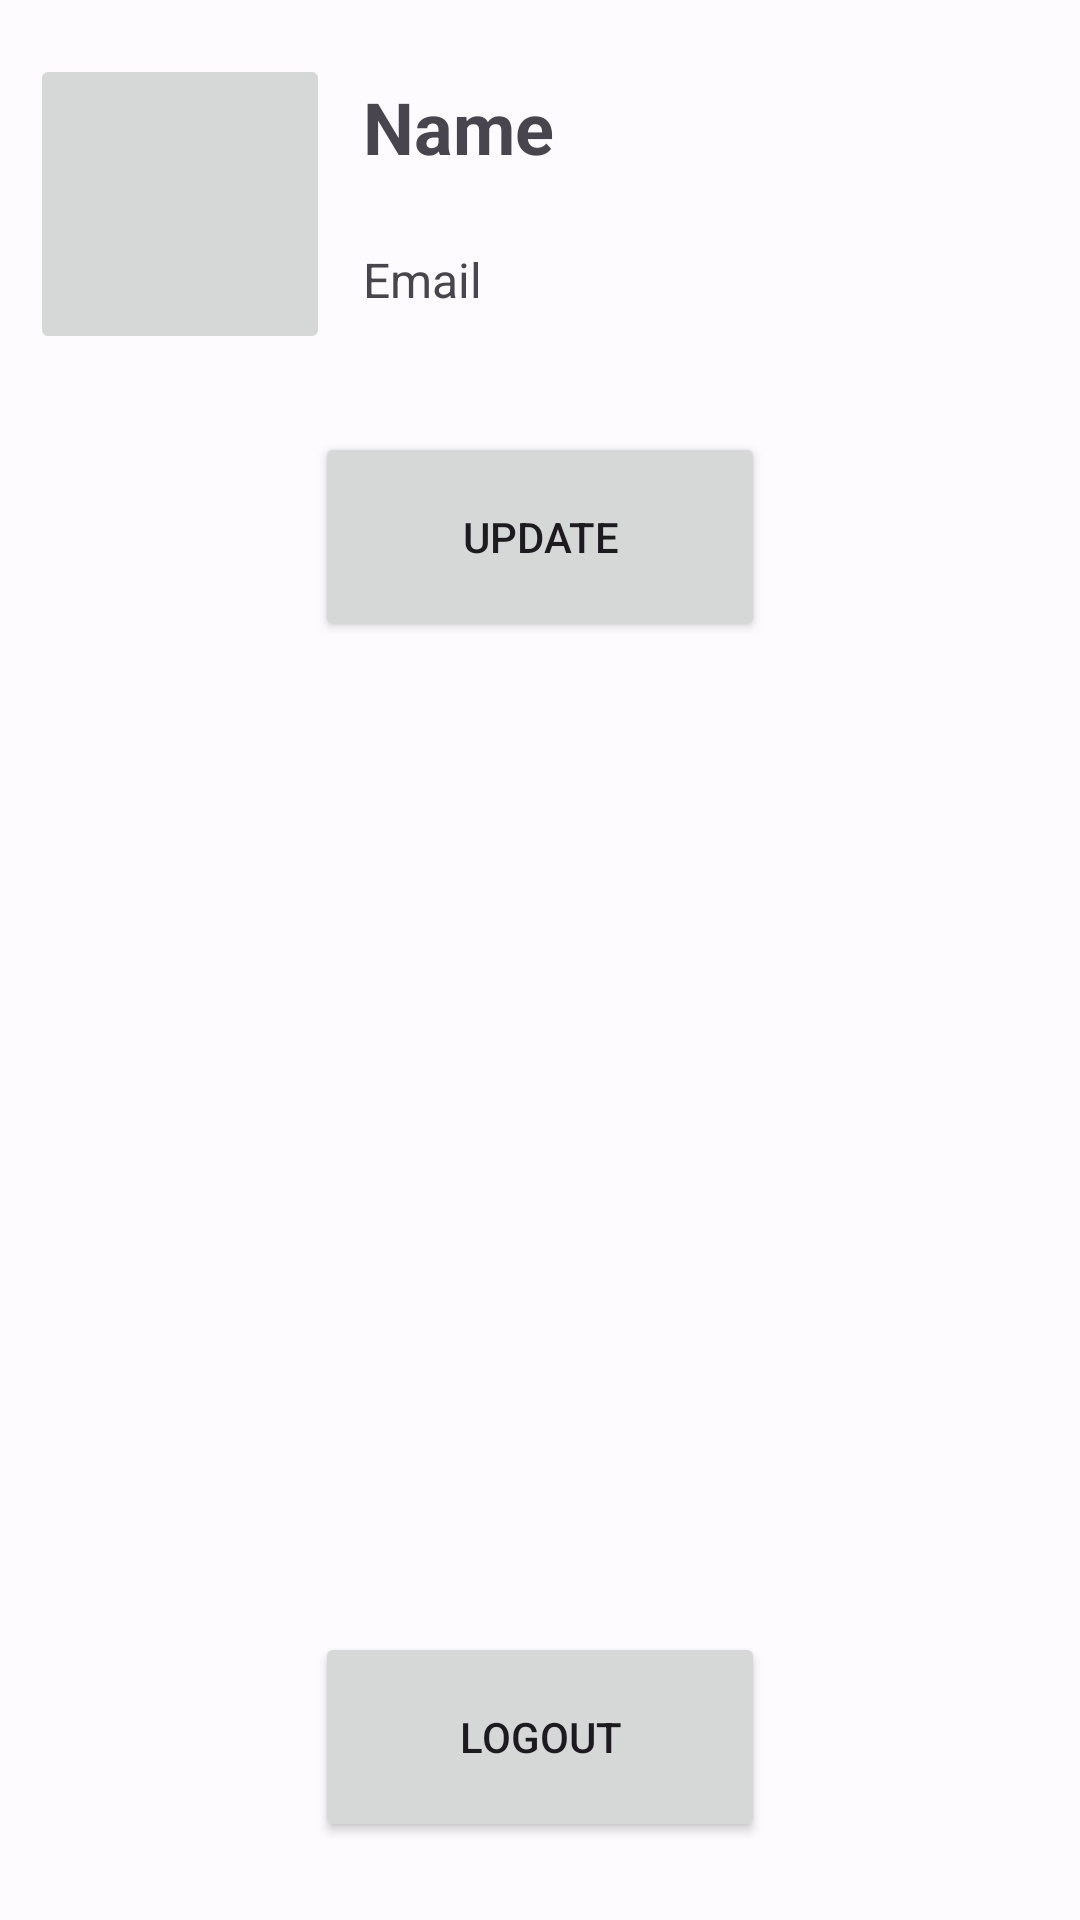

Here is an Android app screen rendered from its layout file. Give the layout XML and the strings, colors and styles it references.
<!-- AndroidManifest.xml: application theme AppTheme -->
<!-- res/layout/fragment_login__profile.xml -->
<?xml version="1.0" encoding="utf-8"?>
<FrameLayout xmlns:android="http://schemas.android.com/apk/res/android"
    xmlns:app="http://schemas.android.com/apk/res-auto"
    xmlns:tools="http://schemas.android.com/tools"
    android:layout_width="match_parent"
    android:layout_height="match_parent"
    android:padding="10dp"
    android:background="@color/md_theme_background"
    tools:context=".fragment.LoginProfileFragment">


      <androidx.constraintlayout.widget.ConstraintLayout
          android:layout_width="match_parent"
          android:layout_height="match_parent"

          >

          <ImageButton
              android:id="@+id/profileButton"
              style="@style/AppTheme"
              android:layout_width="100dp"
              android:layout_height="100dp"
              android:layout_marginTop="8dp"
              android:scaleType="fitXY"
              android:src="@drawable/avatar_1"
              app:layout_constraintStart_toStartOf="parent"
              app:layout_constraintTop_toTopOf="parent" />

          <TextView
              android:id="@+id/txtName"
              android:layout_width="250dp"
              android:layout_height="wrap_content"
              android:layout_marginStart="16dp"
              android:layout_marginTop="8dp"
              android:padding="8dp"
              android:text="Name"
              android:maxLines="1"
              android:ellipsize="end"
              android:textSize="24sp"
              android:textStyle="bold"
              app:layout_constraintEnd_toEndOf="parent"
              app:layout_constraintStart_toEndOf="@+id/profileButton"
              app:layout_constraintTop_toTopOf="parent" />

          <TextView
              android:id="@+id/txtEmail"
              android:layout_width="250dp"
              android:layout_height="wrap_content"
              android:layout_marginStart="16dp"
              android:layout_marginTop="8dp"
              android:padding="8dp"
              android:text="Email"
              android:maxLines="1"
              android:ellipsize="end"
              android:textSize="16sp"
              app:layout_constraintEnd_toEndOf="parent"
              app:layout_constraintStart_toEndOf="@+id/profileButton"
              app:layout_constraintTop_toBottomOf="@+id/txtName" />

          <Button
              android:id="@+id/btnUpdate"
              android:layout_width="150dp"
              android:layout_height="70dp"
              android:layout_marginTop="32dp"
              android:text="Update"
              app:layout_constraintEnd_toEndOf="parent"
              app:layout_constraintStart_toStartOf="parent"
              app:layout_constraintTop_toBottomOf="@+id/txtEmail" />

          <Button
              android:id="@+id/btnLogout"
              android:layout_width="150dp"
              android:layout_height="70dp"
              android:layout_marginBottom="16dp"
              android:text="Logout"
              app:layout_constraintBottom_toBottomOf="parent"
              app:layout_constraintEnd_toEndOf="parent"
              app:layout_constraintStart_toStartOf="parent" />


      </androidx.constraintlayout.widget.ConstraintLayout>





</FrameLayout>
<!-- resources referenced by this layout -->
<resources>
  <style name="AppTheme" parent="Theme.Material3.Light.NoActionBar">
          <item name="colorPrimary">@color/md_theme_light_primary</item>
          <item name="colorOnPrimary">@color/md_theme_light_onPrimary</item>
          <item name="colorPrimaryContainer">@color/md_theme_light_primaryContainer</item>
          <item name="colorOnPrimaryContainer">@color/md_theme_light_onPrimaryContainer</item>
          <item name="colorSecondary">@color/md_theme_light_secondary</item>
          <item name="colorOnSecondary">@color/md_theme_light_onSecondary</item>
          <item name="colorSecondaryContainer">@color/md_theme_light_secondaryContainer</item>
          <item name="colorOnSecondaryContainer">@color/md_theme_light_onSecondaryContainer</item>
          <item name="colorTertiary">@color/md_theme_light_tertiary</item>
          <item name="colorOnTertiary">@color/md_theme_light_onTertiary</item>
          <item name="colorTertiaryContainer">@color/md_theme_light_tertiaryContainer</item>
          <item name="colorOnTertiaryContainer">@color/md_theme_light_onTertiaryContainer</item>
          <item name="colorError">@color/md_theme_light_error</item>
          <item name="colorErrorContainer">@color/md_theme_light_errorContainer</item>
          <item name="colorOnError">@color/md_theme_light_onError</item>
          <item name="colorOnErrorContainer">@color/md_theme_light_onErrorContainer</item>
          <item name="android:colorBackground">@color/md_theme_light_background</item>
          <item name="colorOnBackground">@color/md_theme_light_onBackground</item>
          <item name="colorSurface">@color/md_theme_light_surface</item>
          <item name="colorOnSurface">@color/md_theme_light_onSurface</item>
          <item name="colorSurfaceVariant">@color/md_theme_light_surfaceVariant</item>
          <item name="colorOnSurfaceVariant">@color/md_theme_light_onSurfaceVariant</item>
          <item name="colorOutline">@color/md_theme_light_outline</item>
          <item name="colorOnSurfaceInverse">@color/md_theme_light_inverseOnSurface</item>
          <item name="colorSurfaceInverse">@color/md_theme_light_inverseSurface</item>
          <item name="colorPrimaryInverse">@color/md_theme_light_inversePrimary</item>
  
  
  
      </style>
  <color name="md_theme_light_primary">#3F5AA9</color>
  <color name="md_theme_light_onPrimary">#FFFFFF</color>
  <color name="md_theme_light_primaryContainer">#DBE1FF</color>
  <color name="md_theme_light_onPrimaryContainer">#00174C</color>
  <color name="md_theme_light_secondary">#595E72</color>
  <color name="md_theme_light_onSecondary">#FFFFFF</color>
  <color name="md_theme_light_secondaryContainer">#DDE1F9</color>
  <color name="md_theme_light_onSecondaryContainer">#161B2C</color>
  <color name="md_theme_light_tertiary">#745470</color>
  <color name="md_theme_light_onTertiary">#FFFFFF</color>
  <color name="md_theme_light_tertiaryContainer">#FFD6F7</color>
  <color name="md_theme_light_onTertiaryContainer">#2B122A</color>
  <color name="md_theme_light_error">#BA1A1A</color>
  <color name="md_theme_light_errorContainer">#FFDAD6</color>
  <color name="md_theme_light_onError">#FFFFFF</color>
  <color name="md_theme_light_onErrorContainer">#410002</color>
  <color name="md_theme_light_background">#FEFBFF</color>
  <color name="md_theme_light_onBackground">#1B1B1F</color>
  <color name="md_theme_light_surface">#FEFBFF</color>
  <color name="md_theme_light_onSurface">#1B1B1F</color>
  <color name="md_theme_light_surfaceVariant">#E2E1EC</color>
  <color name="md_theme_light_onSurfaceVariant">#45464F</color>
  <color name="md_theme_light_outline">#757680</color>
  <color name="md_theme_light_inverseOnSurface">#F2F0F4</color>
  <color name="md_theme_light_inverseSurface">#303034</color>
  <color name="md_theme_light_inversePrimary">#B4C5FF</color>
</resources>
